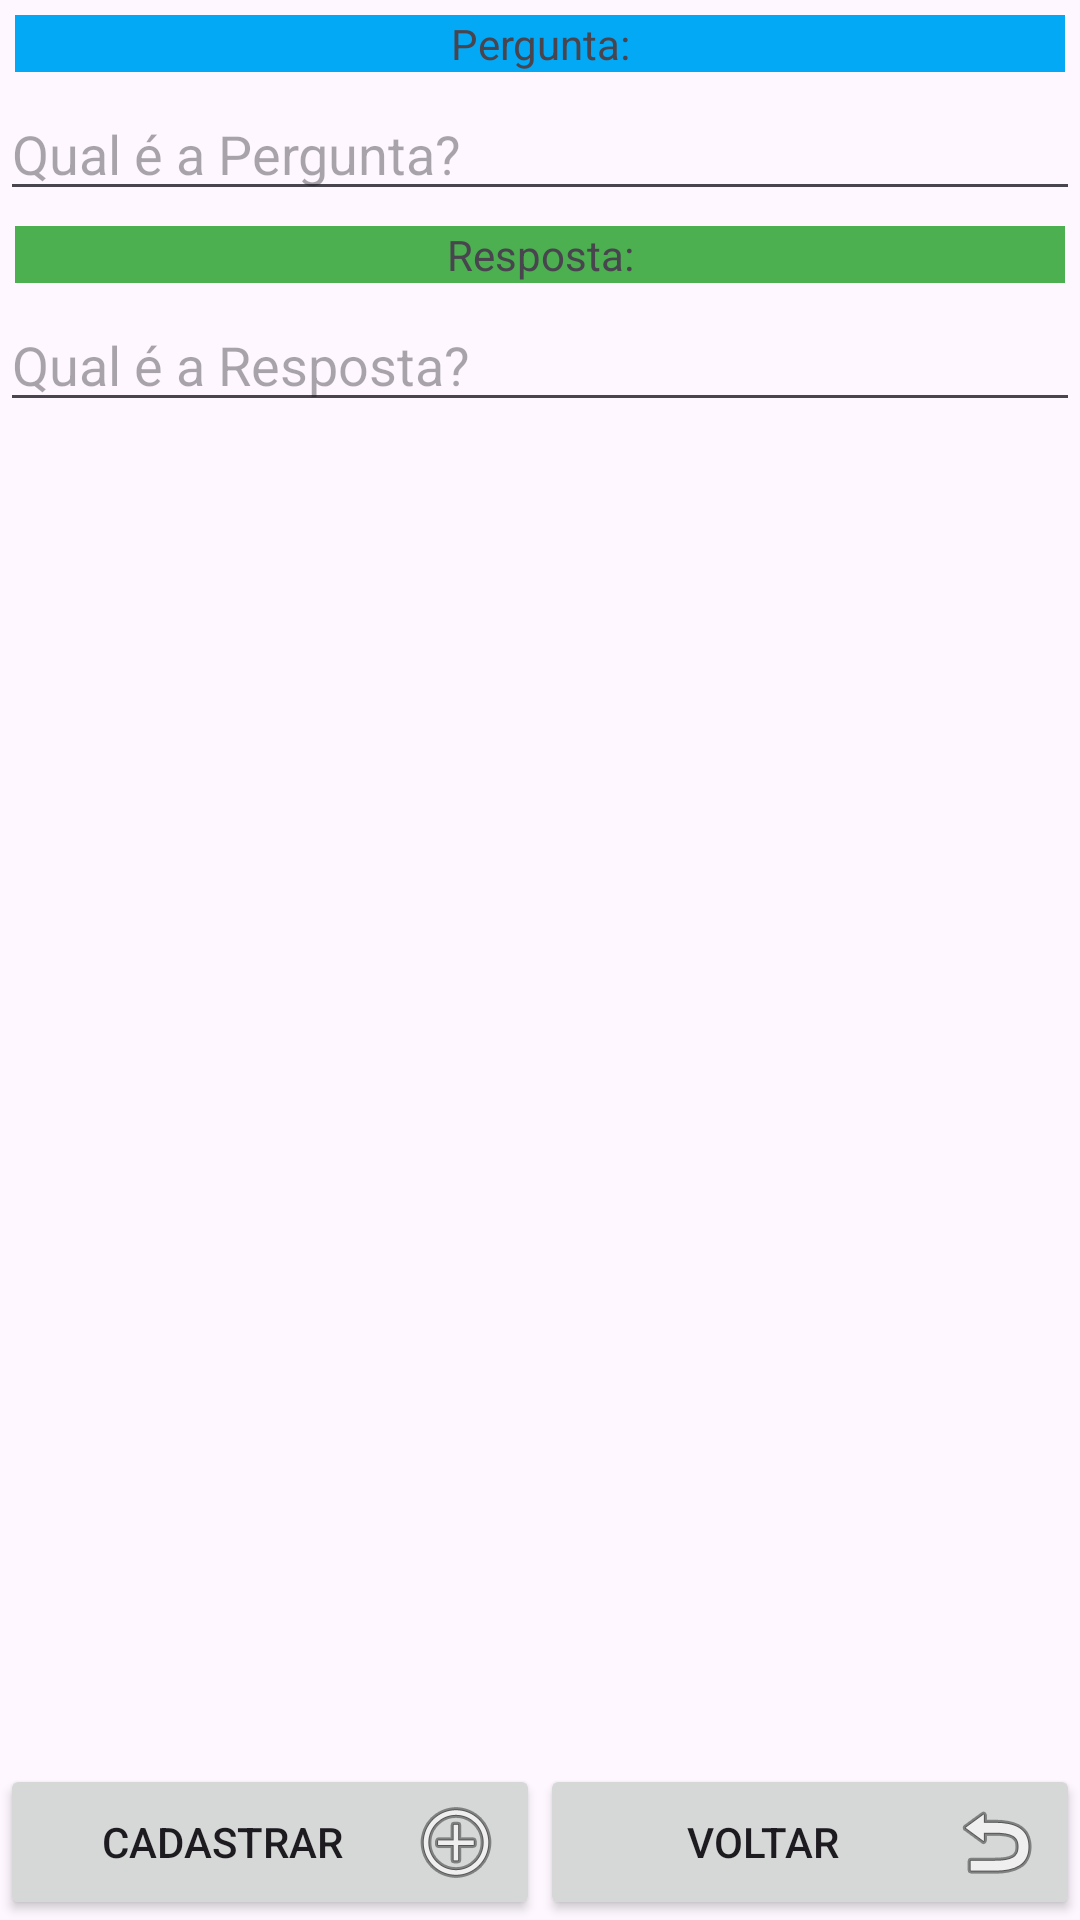

Android layout source for this screen:
<!-- AndroidManifest.xml: application theme Theme.FragmentAnswersGame -->
<!-- res/layout/fragment_cadastrar_respostas.xml -->
<?xml version="1.0" encoding="utf-8"?>
<RelativeLayout xmlns:android="http://schemas.android.com/apk/res/android"
    xmlns:app="http://schemas.android.com/apk/res-auto"
    xmlns:tools="http://schemas.android.com/tools"
    android:layout_width="match_parent"
    android:layout_height="match_parent"
    android:orientation="vertical"
    android:layout_margin="10dp"
    tools:context=".view.CadastrarRespostas">

    <TextView
        android:id="@+id/textViewPergunta"
        android:layout_width="match_parent"
        android:layout_height="wrap_content"
        android:layout_marginStart="5dp"
        android:layout_marginTop="5dp"
        android:layout_marginEnd="5dp"
        android:layout_marginBottom="5dp"
        android:background="#03A9F4"
        android:gravity="center"
        android:text="@string/pergunta" />

    <EditText
        android:id="@+id/editTextPergunta"
        android:layout_width="match_parent"
        android:layout_height="wrap_content"
        android:layout_below="@id/textViewPergunta"
        android:hint="@string/qual_a_pergunta"
        android:inputType="text"
        android:autofillHints="Qual é a Pergunta?" />

    <TextView
        android:id="@+id/textViewResposta"
        android:layout_width="match_parent"
        android:layout_height="wrap_content"
        android:layout_below="@id/editTextPergunta"
        android:layout_marginStart="5dp"
        android:layout_marginTop="5dp"
        android:layout_marginEnd="5dp"
        android:layout_marginBottom="5dp"
        android:background="#4CAF50"
        android:gravity="center"
        android:text="@string/resposta" />

    <EditText
        android:id="@+id/editTextResposta"
        android:layout_width="match_parent"
        android:layout_height="wrap_content"
        android:layout_below="@id/textViewResposta"
        android:hint="@string/qual_a_resposta"
        android:inputType="text"
        android:autofillHints="Qual é a Resposta?" />

    <LinearLayout
        android:layout_width="match_parent"
        android:layout_height="wrap_content"
        android:layout_alignParentBottom="true"
        android:orientation="vertical">

        <LinearLayout
            android:layout_width="match_parent"
            android:layout_height="match_parent"
            android:orientation="horizontal">

            <Button
                android:id="@+id/buttonCadastrar"
                android:layout_width="match_parent"
                android:layout_height="wrap_content"
                android:layout_weight="1"
                android:drawableEnd="@android:drawable/ic_menu_add"
                android:text="@string/cadastrar" />

            <Button
                android:id="@+id/buttonVoltar"
                android:layout_width="match_parent"
                android:layout_height="wrap_content"
                android:layout_weight="1"
                android:text="@string/voltar"
                android:drawableEnd="@android:drawable/ic_menu_revert"
                />

        </LinearLayout>


    </LinearLayout>


</RelativeLayout>
<!-- resources referenced by this layout -->
<resources>
  <string name="cadastrar">Cadastrar</string>
  <string name="pergunta">Pergunta:</string>
  <string name="qual_a_pergunta">Qual é a Pergunta?</string>
  <string name="qual_a_resposta">Qual é a Resposta?</string>
  <string name="resposta">Resposta:</string>
  <string name="voltar">Voltar</string>
  <style name="Theme.FragmentAnswersGame" parent="Base.Theme.FragmentAnswersGame" />
  <style name="Base.Theme.FragmentAnswersGame" parent="Theme.Material3.DayNight.NoActionBar">
          
          
      </style>
</resources>
